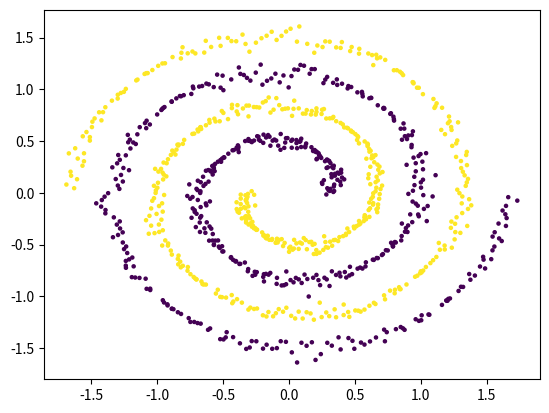

Python code for this plot:
import numpy as np
import pandas as pd
import matplotlib.pyplot as plt


def spirals(n, cycles=2, sd=0):
    # n: number of points
    # sd: noise level

    np.random.seed()

    def one_spiral(n, cycles=1, sd=0):
        w = np.arange(start=0, stop=cycles, step=cycles / n)
        x = np.zeros((n, 2), dtype=float)
        x[:, 0] = (2 * w + 1) * np.cos(2 * np.pi * w) / 3
        x[:, 1] = (2 * w + 1) * np.sin(2 * np.pi * w) / 3
        if sd > 0:
            e = np.random.normal(scale=sd, size=n)
            xs = np.cos(2 * np.pi * w) - np.pi * (2 * w + 1) * np.sin(2 * np.pi * w)
            ys = np.sin(2 * np.pi * w) + np.pi * (2 * w + 1) * np.cos(2 * np.pi * w)
            nrm = np.sqrt(xs ** 2 + ys ** 2)
            x[:, 0] += e * ys / nrm
            x[:, 1] += e * xs / nrm
        return x

    x = np.zeros((n, 2), dtype=float)
    cl = np.zeros((n, 1), dtype=int)
    index_1 = np.random.choice(np.arange(n, dtype=int), size=int(n / 2), replace=False).tolist()
    index_2 = [i for i in np.arange(n, dtype=int) if i not in index_1]
    cl[index_2, 0] = 1
    x[index_1, :] = one_spiral(n=len(index_1), cycles=cycles, sd=sd)
    x[index_2, :] = -one_spiral(n=len(index_2), cycles=cycles, sd=sd)
    df = pd.DataFrame(np.concatenate((x, cl), axis=1), columns=["x", "y", "class"])
    df["class"] = df["class"].astype(int)
    plt.scatter(df["x"], df["y"], s=5, c=df["class"])
    plt.show()
    df.to_csv("spirals.csv")  # save dataset to "spirals.csv" in current directory
    return df


def blobs(n, center, cov):
    # n: number of points from each cluster
    # center: a list of mean of the N-dimensional distribution
    # cov: a list of N x N covariance matrix of the distribution
    holder = []
    np.random.seed()
    for cl, (mean, sigma) in enumerate(zip(center, cov)):
        holder.append(np.concatenate((np.random.multivariate_normal(mean, sigma, n), np.ones((n, 1), dtype=int) * cl), axis=1))
    df = pd.DataFrame(np.random.permutation(np.concatenate(tuple(holder), axis=0)), columns=list(range(center[0].shape[0])) + ["class"])
    df["class"] = df["class"].astype(int)
    df.to_csv("blobs.csv")
    return df


if __name__ == "__main__":
    data = spirals(n=1000, cycles=2, sd=0.05)
    #normal blobs
    #data = blobs(200, [np.array([1, 2]), np.array([5, 6])], [np.array([[0.25, 0], [0, 0.25]])] * 2)
    #blobs hard
    data = blobs(150, [np.array([3, 4]), np.array([5, 6])], [np.array([[0.7, 0.1], [0.1, 0.43]])] * 2).to_numpy()
    # plt.scatter(data[0], data[1], s=5, c=data["class"])
    # plt.show()


